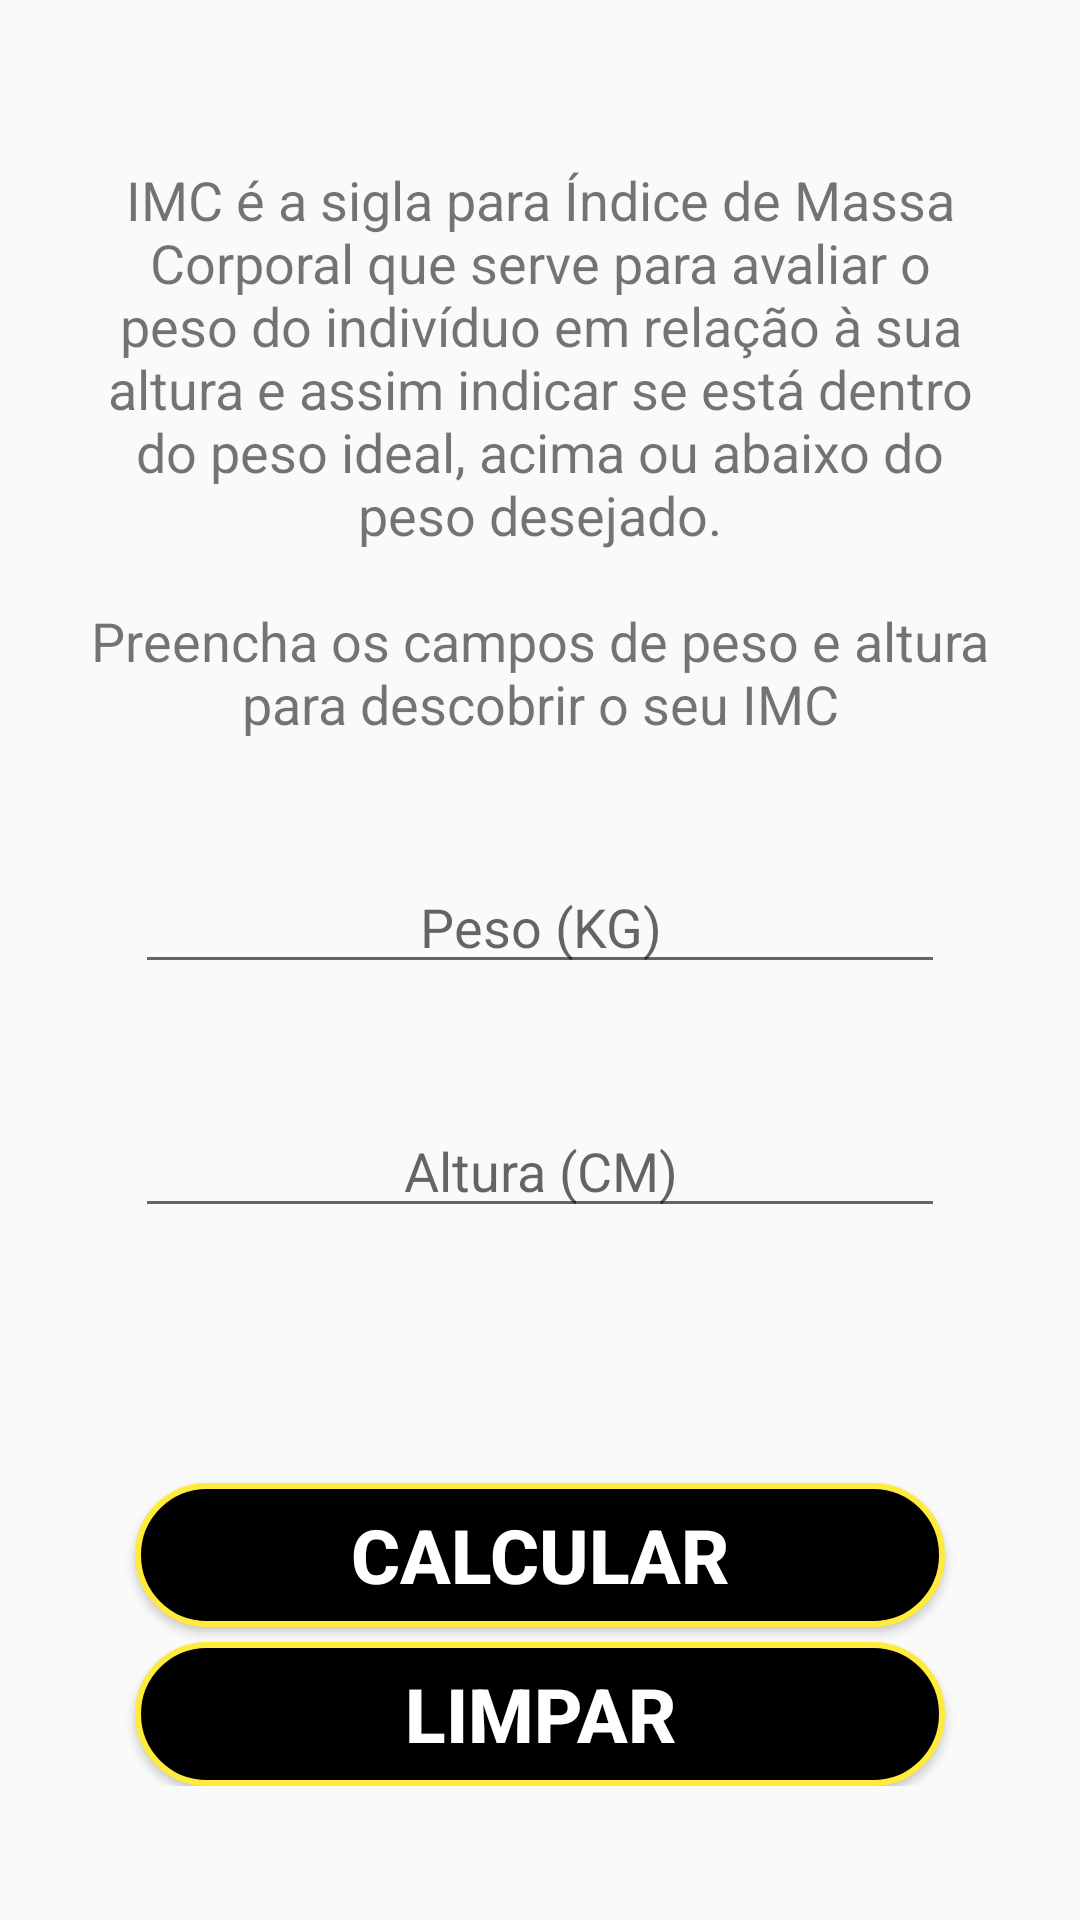

Produce the Android XML layout that renders to this screen, including the resource entries it uses.
<!-- AndroidManifest.xml: application theme Theme.AppCompat.Light.NoActionBar.FullScree -->
<!-- res/layout/activity_imc.xml -->
<?xml version="1.0" encoding="utf-8"?>
<ScrollView
    xmlns:android="http://schemas.android.com/apk/res/android"
    xmlns:app="http://schemas.android.com/apk/res-auto"
    xmlns:tools="http://schemas.android.com/tools"
    android:layout_width="match_parent"
    android:layout_height="match_parent">

<LinearLayout
    android:layout_width="match_parent"
    android:layout_height="wrap_content"
    android:orientation="vertical"
    android:gravity="center"
    android:layout_gravity="center"
    tools:context=".ImcActivity">

    <TextView
        android:text="@string/imc_desc"
        android:layout_marginTop="10dp"
        android:textSize="18sp"
        android:textAlignment="center"
        android:layout_marginStart="30dp"
        android:layout_marginEnd="30dp"
        android:layout_marginBottom="40dp"
        android:layout_width="wrap_content"
        android:layout_height="wrap_content"/>

    <EditText
        android:gravity="center"
        android:inputType="number"
        android:layout_marginStart="45dp"
        android:layout_marginEnd="45dp"
        android:layout_marginBottom="40dp"
        android:maxLength="3"
        android:id="@+id/edit_imc_weight"
        android:hint="@string/weight"
        android:layout_width="match_parent"
        android:layout_height="wrap_content"/>

    <EditText
        android:gravity="center"
        android:inputType="number"
        android:layout_marginStart="45dp"
        android:layout_marginEnd="45dp"
        android:layout_marginBottom="40dp"
        android:maxLength="3"
        android:id="@+id/edit_imc_height"
        android:hint="@string/height"
        android:layout_width="match_parent"
        android:layout_height="wrap_content"/>

    <Button
        android:textColor="@android:color/white"
        android:id="@+id/btn_imc_send"
        android:background="@drawable/bg_button_calc"
        android:text="@string/calc"
        android:textSize="25sp"
        android:textStyle="bold"
        android:layout_marginStart="45dp"
        android:layout_marginEnd="45dp"
        android:layout_marginTop="45dp"
        android:layout_width="match_parent"
        android:layout_height="wrap_content" />

    <Button
        android:textColor="@android:color/white"
        android:id="@+id/btn_imc_limpar"
        android:background="@drawable/bg_button_calc"
        android:text="@string/clean"
        android:textSize="25sp"
        android:textStyle="bold"
        android:layout_marginStart="45dp"
        android:layout_marginEnd="45dp"
        android:layout_marginTop="5dp"
        android:layout_width="match_parent"
        android:layout_height="wrap_content" />

</LinearLayout>
</ScrollView>
<!-- resources referenced by this layout -->
<resources>
  <!-- drawable bg_button_calc (drawable) -->
  <?xml version="1.0" encoding="utf-8"?>
  <shape xmlns:android="http://schemas.android.com/apk/res/android">
  
      <stroke android:color="#FFEB3B" android:width="2dp" />
      <solid android:color="@android:color/black"/>
      <corners android:radius="40dp"/>
  
  
  </shape>
  <string name="calc">Calcular</string>
  <string name="clean">Limpar</string>
  <string name="height">Altura (CM)</string>
  <string name="imc_desc">IMC é a sigla para Índice de Massa Corporal que serve para avaliar o peso
          do indivíduo em relação à sua altura e assim indicar se está dentro do peso ideal,
          acima ou abaixo do peso desejado.\n\nPreencha os campos de peso e altura para descobrir o seu IMC</string>
  <string name="weight">Peso (KG)</string>
  <style name="Theme.AppCompat.Light.NoActionBar.FullScree" parent="@style/Theme.AppCompat.Light.NoActionBar">
          <item name="android:windowNoTitle">true</item>
          <item name="android:windowActionBar">false</item>
          <item name="android:windowFullscreen">true</item>
          <item name="android:windowContentOverlay">@null</item>
      </style>
</resources>
